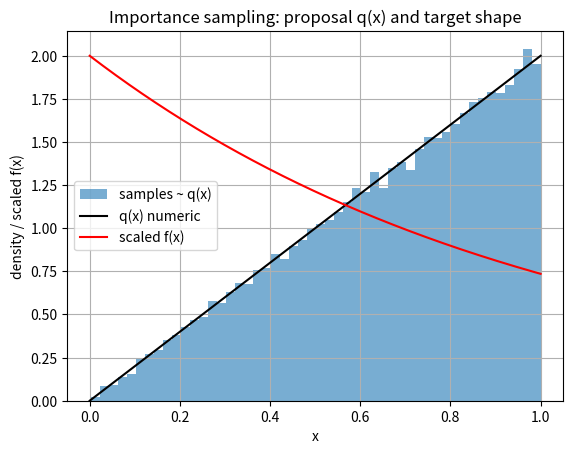

Recreate this plot in Python.
"""
General importance sampling template with automatic inverse CDF.

Goal:
    Estimate the integral
        I = ∫_{q_a}^{q_b} f(x) dx
    using importance sampling with a user-defined proposal pdf q(x).

You ONLY edit:
    - f(x)      : target integrand
    - q_pdf(x)  : proposal pdf (unnormalized is fine)
    - q_a, q_b  : support of q(x)

Everything else is automatic:
    - Numerical normalization of q(x).
    - Numerical construction of CDF via trapezoidal rule.
    - Numerical inverse CDF sampling (piecewise linear).
    - Importance-sampling weights w = f(x)/q(x).
    - Integral estimate, variance, standard error.
    - .dat output for gnuplot.
    - Optional matplotlib sanity plots.

Constraints:
    - Uses only standard library + math + random (+ optional matplotlib).
    - No NumPy, SciPy, etc.

How to use in the exam:
-----------------------
1) Set USER PARAMETERS:
       q_a, q_b      : integration / proposal support.
       N_cdf_points  : grid points for building CDF (e.g., 1000).
       N_samples     : number of importance samples (e.g., 50000).

2) Edit f(x) to your integrand.

3) Edit q_pdf(x) so that q(x) > 0 on (q_a, q_b) and is integrable.
   You can give q_pdf unnormalized; the code normalizes it.

4) Run:
       python3 importance_sampling_general.py

5) gnuplot examples:
       plot 'importance_samples.dat' using 1:2 with points title 'weights'

Data file columns:
    col1: x_i   (sample from q)
    col2: w_i   (importance weight = f(x_i)/q(x_i))
"""

import math
import random

# ============================================================
# ========== USER PARAMETERS: CHANGE THESE IN THE EXAM =========
# Integration / proposal support
q_a = 0.0          # left end of support
q_b = 1.0          # right end of support

# Grid for building CDF (more points -> smoother inverse CDF)
N_cdf_points = 1000

# Number of importance samples
N_samples = 50000

output_file = "importance_samples.dat"
# ============================================================


# ============================================================
# Target integrand f(x)   (YOU CHANGE THIS)
# ============================================================

def f(x):
    """
    Target integrand whose integral over [q_a, q_b] we want:

        I = ∫_{q_a}^{q_b} f(x) dx

    You ONLY change this function in the exam.

    Example 1 (default here):
        f(x) = exp(-x),   integral on [0,1] = 1 - e^{-1}.

    Example 2:
        f(x) = x*x

    Remember: the code never uses any analytic exact value, only
    the function evaluations.
    """
    return math.exp(-x)


# ============================================================
# Proposal pdf q(x)   (YOU CAN CHANGE THIS TOO)
# ============================================================

def q_pdf_raw(x):
    """
    Unnormalized proposal pdf q_raw(x).

    The code will:
      - numerically integrate q_raw(x) over [q_a, q_b] to get Z,
      - define normalized q(x) = q_raw(x)/Z.

    Requirements:
      - q_raw(x) >= 0 on [q_a, q_b],
      - not identically zero.

    Example default: triangular pdf on [0,1] proportional to 2x:

        q(x) ∝ 2x on [0,1].

    You can replace this by any other shape you like (e.g. exp(-x),
    x^2, etc.) as long as it is non-negative on [q_a, q_b].
    """
    if x < q_a or x > q_b:
        return 0.0
    # Default: triangular shape on [0,1] (assuming q_a=0, q_b=1)
    return 2.0 * x


# ============================================================
# Build normalized q(x) and its CDF on a grid
# ============================================================

def build_normalized_q_and_cdf():
    """
    Build:
        - xs   : grid of x in [q_a, q_b]
        - qnorm: normalized pdf values on the grid
        - cdf  : cumulative distribution on the grid, from 0 to 1.

    Uses trapezoidal rule numerically to:
        1) compute normalization constant Z for q_raw,
        2) build cumulative integrals of q(x) = q_raw(x)/Z.

    This CDF grid will then be used to sample from q via inverse CDF.
    """
    xs = []
    q_raw_vals = []

    # Step size on x-grid for CDF construction
    h = (q_b - q_a) / float(N_cdf_points - 1)

    # 1) build raw pdf samples
    for i in range(N_cdf_points):
        x = q_a + i * h
        xs.append(x)
        q_raw_vals.append(max(0.0, q_pdf_raw(x)))   # enforce non-negativity

    # 2) compute normalization constant Z via trapezoidal rule
    Z = 0.0
    for i in range(N_cdf_points - 1):
        Z += 0.5 * (q_raw_vals[i] + q_raw_vals[i+1]) * h

    if Z <= 0.0:
        raise ValueError("Proposal pdf q_pdf_raw integrates to zero or negative. "
                         "Check q_pdf_raw and [q_a, q_b].")

    # 3) normalized pdf on grid
    qnorm = [val / Z for val in q_raw_vals]

    # 4) build cumulative distribution using trapezoidal rule
    cdf = [0.0] * N_cdf_points
    cumulative = 0.0
    cdf[0] = 0.0
    for i in range(1, N_cdf_points):
        cumulative += 0.5 * (qnorm[i-1] + qnorm[i]) * h
        cdf[i] = cumulative

    # Due to numerical rounding, cdf[-1] may be slightly != 1; rescale
    final_cum = cdf[-1]
    if final_cum <= 0.0:
        raise ValueError("Final cumulative probability is non-positive; "
                         "check q_pdf_raw.")
    for i in range(N_cdf_points):
        cdf[i] /= final_cum

    return xs, qnorm, cdf, Z


# ============================================================
# Inverse CDF sampler (piecewise linear)
# ============================================================

def sample_from_q(xs, cdf):
    """
    Sample x from q(x) using the precomputed xs and cdf arrays.

    Algorithm:
        - Draw u ~ Uniform(0,1).
        - Find i such that cdf[i] <= u < cdf[i+1] (binary search).
        - Linearly interpolate x between xs[i] and xs[i+1].
    """
    u = random.random()

    # --- binary search on cdf ---
    lo = 0
    hi = len(cdf) - 1
    while hi - lo > 1:
        mid = (lo + hi) // 2
        if cdf[mid] <= u:
            lo = mid
        else:
            hi = mid

    # Now u in [cdf[lo], cdf[hi]], interpolate x
    if cdf[hi] == cdf[lo]:
        # Avoid division by zero; just pick midpoint
        return 0.5 * (xs[lo] + xs[hi])

    t = (u - cdf[lo]) / (cdf[hi] - cdf[lo])
    x = xs[lo] + t * (xs[hi] - xs[lo])
    return x


def q_pdf_normalized(x, Z):
    """
    Evaluate normalized proposal pdf q(x) = q_raw(x)/Z.
    (Used for weights.)

    Z is the normalization constant returned from build_normalized_q_and_cdf().
    """
    if x < q_a or x > q_b:
        return 0.0
    return q_pdf_raw(x) / Z


# ============================================================
# Importance sampling driver
# ============================================================

def importance_sampling():
    # Precompute q(x) and its CDF
    xs_grid, qnorm_grid, cdf_grid, Z = build_normalized_q_and_cdf()

    samples = []
    weights = []

    for _ in range(N_samples):
        x = sample_from_q(xs_grid, cdf_grid)
        qx = q_pdf_normalized(x, Z)
        if qx <= 0.0:
            # Should not happen if q_raw > 0 on support, but safe-guard anyway
            continue

        w = f(x) / qx
        samples.append(x)
        weights.append(w)

    n_eff = len(samples)
    if n_eff == 0:
        raise RuntimeError("No valid samples generated; check q_pdf_raw and support.")

    # Integral estimate
    mean_w = sum(weights) / n_eff

    # Sample variance of weights
    var_w = sum((w - mean_w)**2 for w in weights) / (n_eff - 1)
    std_error = math.sqrt(var_w / n_eff)

    # Write .dat file
    with open(output_file, "w") as fout:
        fout.write("# col1: x_i (sample from q)\n")
        fout.write("# col2: w_i = f(x_i)/q(x_i)   (importance weight)\n")
        for x, w in zip(samples, weights):
            fout.write(f"{x} {w}\n")

    print("\nImportance Sampling (general) results")
    print("-------------------------------------")
    print("Support [q_a, q_b] =", q_a, q_b)
    print("Samples used      =", n_eff)
    print("Integral estimate I ≈", mean_w)
    print("Std error               ≈", std_error)
    print("Data written to         :", output_file)
    print("Example gnuplot commands:")
    print(f"  plot '{output_file}' using 1:2 with points title 'weights'")

    # Optional sanity plots with matplotlib
    try:
        import matplotlib.pyplot as plt
        HAVE_MPL = True
    except ImportError:
        HAVE_MPL = False

    if HAVE_MPL:
        # Histogram of samples (density) vs q(x) and f(x) shape
        plt.figure()
        plt.hist(samples, bins=50, density=True, alpha=0.6, label="samples ~ q(x)")

        # Plot numerical q(x) (from grid)
        plt.plot(xs_grid, qnorm_grid, 'k-', label="q(x) numeric")

        # Plot scaled f(x) for shape comparison
        xfine = [q_a + (q_b - q_a)*i/1000.0 for i in range(1001)]
        fvals = [max(0.0, f(x)) for x in xfine]  # in case f can be negative, clip for plotting
        maxf = max(fvals) if fvals else 1.0
        if maxf == 0.0:
            maxf = 1.0
        f_scaled = [val / maxf * max(qnorm_grid) for val in fvals]
        plt.plot(xfine, f_scaled, 'r-', label="scaled f(x)")

        plt.xlabel("x")
        plt.ylabel("density / scaled f(x)")
        plt.title("Importance sampling: proposal q(x) and target shape")
        plt.legend()
        plt.grid(True)
        plt.show()

    return mean_w, std_error


# ============================================================
# MAIN
# ============================================================

if __name__ == "__main__":
    importance_sampling()
